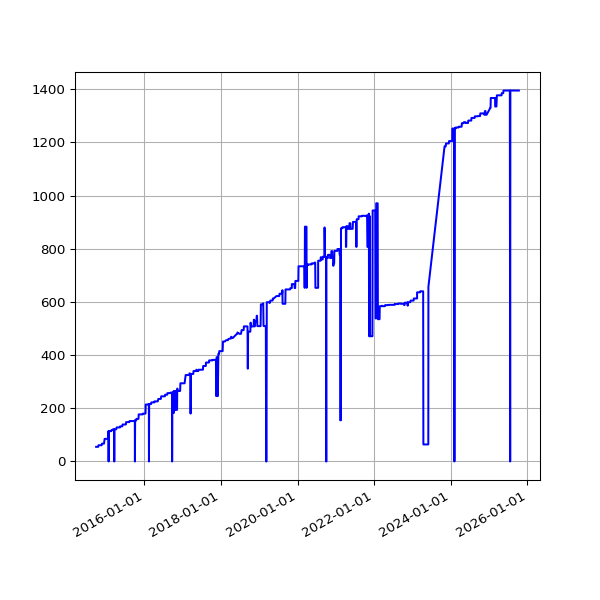

The file beside this chart, header and first rows:
date, value
2014-09-27 02:42:14 +0100, 55
2014-09-28 02:39:29 +0100, 55
2014-09-29 02:49:32 +0100, 55
2014-09-30 02:55:10 +0100, 55
2014-10-01 02:49:49 +0100, 55
2014-10-02 02:41:17 +0100, 55
2014-10-03 02:49:54 +0100, 55
2014-10-04 02:39:51 +0100, 55
2014-10-05 02:39:01 +0100, 55
2014-10-06 02:54:09 +0100, 55
2014-10-07 02:55:15 +0100, 55
2014-10-08 02:37:06 +0100, 55
2014-10-09 02:44:53 +0100, 55
2014-10-10 02:41:25 +0100, 55
2014-10-11 02:51:31 +0100, 55
2014-10-12 02:32:17 +0100, 55
2014-10-13 02:35:14 +0100, 55
2014-10-14 02:42:31 +0100, 55
2014-10-15 03:01:00 +0100, 55
2014-10-16 02:39:19 +0100, 55
2014-10-17 02:44:57 +0100, 55
2014-10-18 02:44:18 +0100, 61
2014-10-19 02:35:20 +0100, 61
2014-10-20 02:38:03 +0100, 61
2014-10-21 02:39:54 +0100, 61
2014-10-22 03:00:57 +0100, 61
2014-10-23 02:37:10 +0100, 61
2014-10-25 02:32:51 +0100, 61
2014-10-26 01:30:24 +0000, 61
2014-10-27 02:54:13 +0000, 61
2014-10-28 02:35:31 +0000, 61
2014-10-29 03:06:57 +0000, 61
2014-10-30 02:47:36 +0000, 61
2014-10-31 02:36:06 +0000, 61
2014-11-01 02:28:50 +0000, 61
2014-11-02 02:28:48 +0000, 61
2014-11-03 02:32:02 +0000, 61
2014-11-04 02:35:06 +0000, 61
2014-11-05 02:49:43 +0000, 61
2014-11-06 02:58:43 +0000, 61
2014-11-07 02:45:22 +0000, 61
2014-11-08 02:32:13 +0000, 61
2014-11-09 02:29:46 +0000, 61
2014-11-10 02:36:49 +0000, 61
2014-11-11 02:39:57 +0000, 61
2014-11-12 02:39:23 +0000, 61
2014-11-13 02:43:39 +0000, 61
2014-11-14 02:36:10 +0000, 61
2014-11-15 02:30:19 +0000, 61
2014-11-16 02:31:03 +0000, 61
2014-11-17 02:44:07 +0000, 61
2014-11-18 02:40:33 +0000, 61
2014-11-19 02:46:01 +0000, 61
2014-11-20 02:43:56 +0000, 67
2014-11-21 02:34:50 +0000, 67
2014-11-22 02:32:51 +0000, 67
2014-11-23 02:36:45 +0000, 67
2014-11-24 02:27:24 +0000, 67
2014-11-25 02:39:42 +0000, 67
2014-11-26 02:51:07 +0000, 67
... 3,558 more rows
